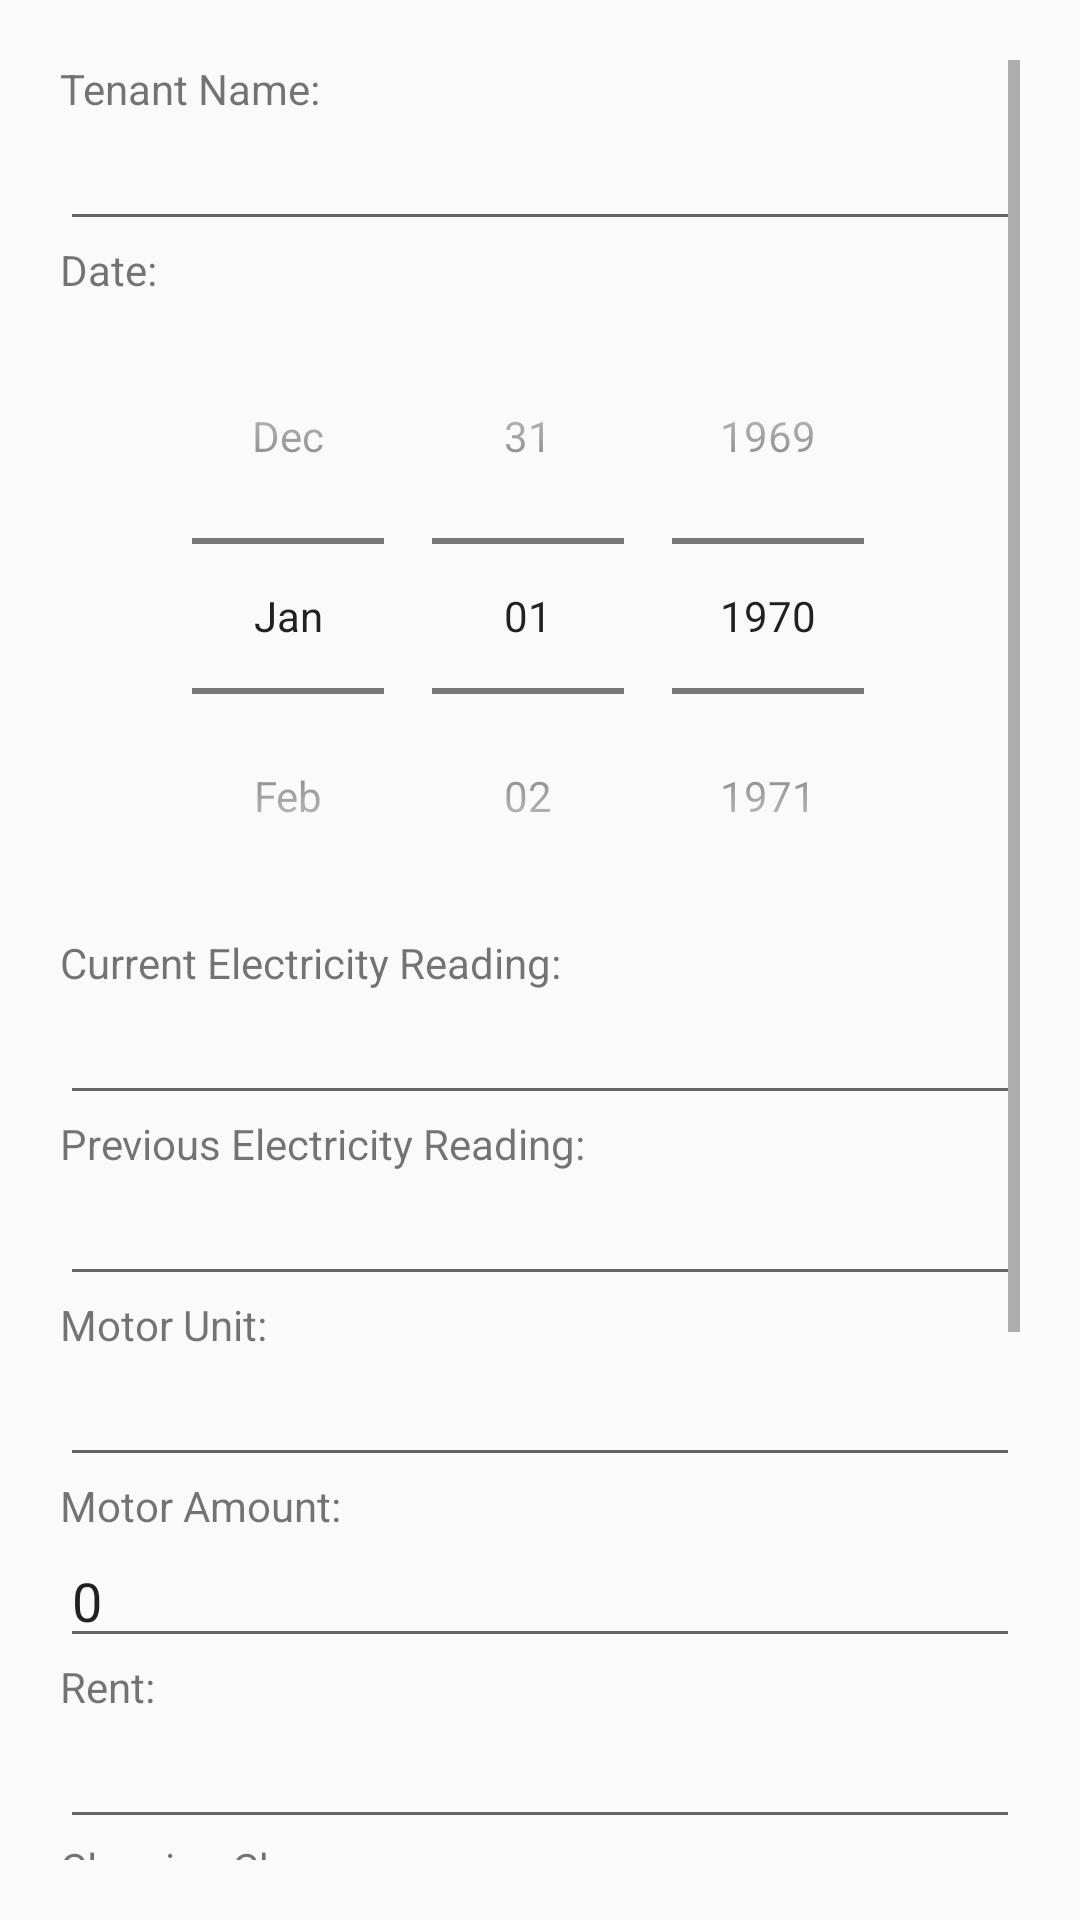

The Android layout XML behind this screen, and the referenced resources:
<!-- AndroidManifest.xml: application theme Theme.Design.Light.NoActionBar -->
<!-- res/layout/activity_main.xml -->
<ScrollView xmlns:android="http://schemas.android.com/apk/res/android"
    android:layout_width="match_parent"
    android:padding="20dp"
    android:layout_height="match_parent">

    <LinearLayout
        android:layout_width="match_parent"
        android:layout_height="wrap_content"
        android:orientation="vertical">

    <TextView
        android:text="Tenant Name:"
        android:layout_width="wrap_content"
        android:layout_height="wrap_content"/>

    <EditText
        android:id="@+id/tenantNameEditText"
        android:inputType="text"
        android:layout_width="match_parent"
        android:layout_height="wrap_content"/>

    <TextView
        android:text="Date:"
        android:layout_width="wrap_content"
        android:layout_height="wrap_content"/>

        <DatePicker
            android:id="@+id/datePicker"
            android:layout_width="match_parent"
            android:layout_height="wrap_content"
            android:calendarViewShown="false"
            android:datePickerMode="spinner"
            android:spinnersShown="true" />

    <TextView
        android:text="Current Electricity Reading:"
        android:layout_width="wrap_content"
        android:layout_height="wrap_content"/>

    <EditText
        android:id="@+id/currentReadingEditText"
        android:inputType="numberDecimal"
        android:layout_width="match_parent"
        android:layout_height="wrap_content"/>

    <TextView
        android:text="Previous Electricity Reading:"
        android:layout_width="wrap_content"
        android:layout_height="wrap_content"/>

    <EditText
        android:id="@+id/previousReadingEditText"
        android:inputType="numberDecimal"
        android:layout_width="match_parent"
        android:layout_height="wrap_content"/>

    <TextView
        android:text="Motor Unit:"
        android:layout_width="wrap_content"
        android:layout_height="wrap_content"/>

    <EditText
        android:id="@+id/motorUnitEditText"
        android:inputType="numberDecimal"
        android:layout_width="match_parent"
        android:layout_height="wrap_content"/>

    <TextView
        android:text="Motor Amount:"
        android:layout_width="wrap_content"
        android:layout_height="wrap_content"/>

    <EditText
        android:id="@+id/motorAmountEditText"
        android:inputType="numberDecimal"
        android:text="0"
        android:layout_width="match_parent"
        android:layout_height="wrap_content"/>

    <TextView
        android:text="Rent:"
        android:layout_width="wrap_content"
        android:layout_height="wrap_content"/>

    <EditText
        android:id="@+id/rentEditText"
        android:inputType="numberDecimal"
        android:layout_width="match_parent"
        android:layout_height="wrap_content"/>

    <TextView
        android:text="Cleaning Charges:"
        android:layout_width="wrap_content"
        android:layout_height="wrap_content"/>

    <EditText
        android:id="@+id/cleaningChargesEditText"
        android:inputType="numberDecimal"
        android:text="0"
        android:layout_width="match_parent"
        android:layout_height="wrap_content"/>

    <TextView
        android:text="Previous Balance:"
        android:layout_width="wrap_content"
        android:layout_height="wrap_content"/>

    <EditText
        android:id="@+id/previousBalanceEditText"
        android:inputType="numberDecimal"
        android:text="0"
        android:layout_width="match_parent"
        android:layout_height="wrap_content"/>

    <Button
        android:id="@+id/calculateButton"
        android:text="Calculate"
        android:layout_width="match_parent"
        android:layout_height="wrap_content"/>

    <TextView
        android:text="Electricity Bill:"
        android:layout_width="wrap_content"
        android:layout_height="wrap_content"/>



    
    <TextView
        android:id="@+id/electricityBillTextView"
        android:layout_width="wrap_content"
        android:layout_height="wrap_content"/>

    
        <TextView
            android:id="@+id/totalAmount"
            android:text="Total Bill is"
            android:layout_width="wrap_content"
            android:layout_height="wrap_content"/>
    <TextView
        android:id="@+id/totalAmountTextView"
        android:layout_width="wrap_content"
        android:layout_height="wrap_content"/>

    
    <Button
        android:id="@+id/shareButton"
        android:layout_width="match_parent"
        android:layout_height="wrap_content"
        android:text="Share"/>




</LinearLayout>
</ScrollView>
<!-- resources referenced by this layout -->
<resources>

</resources>
